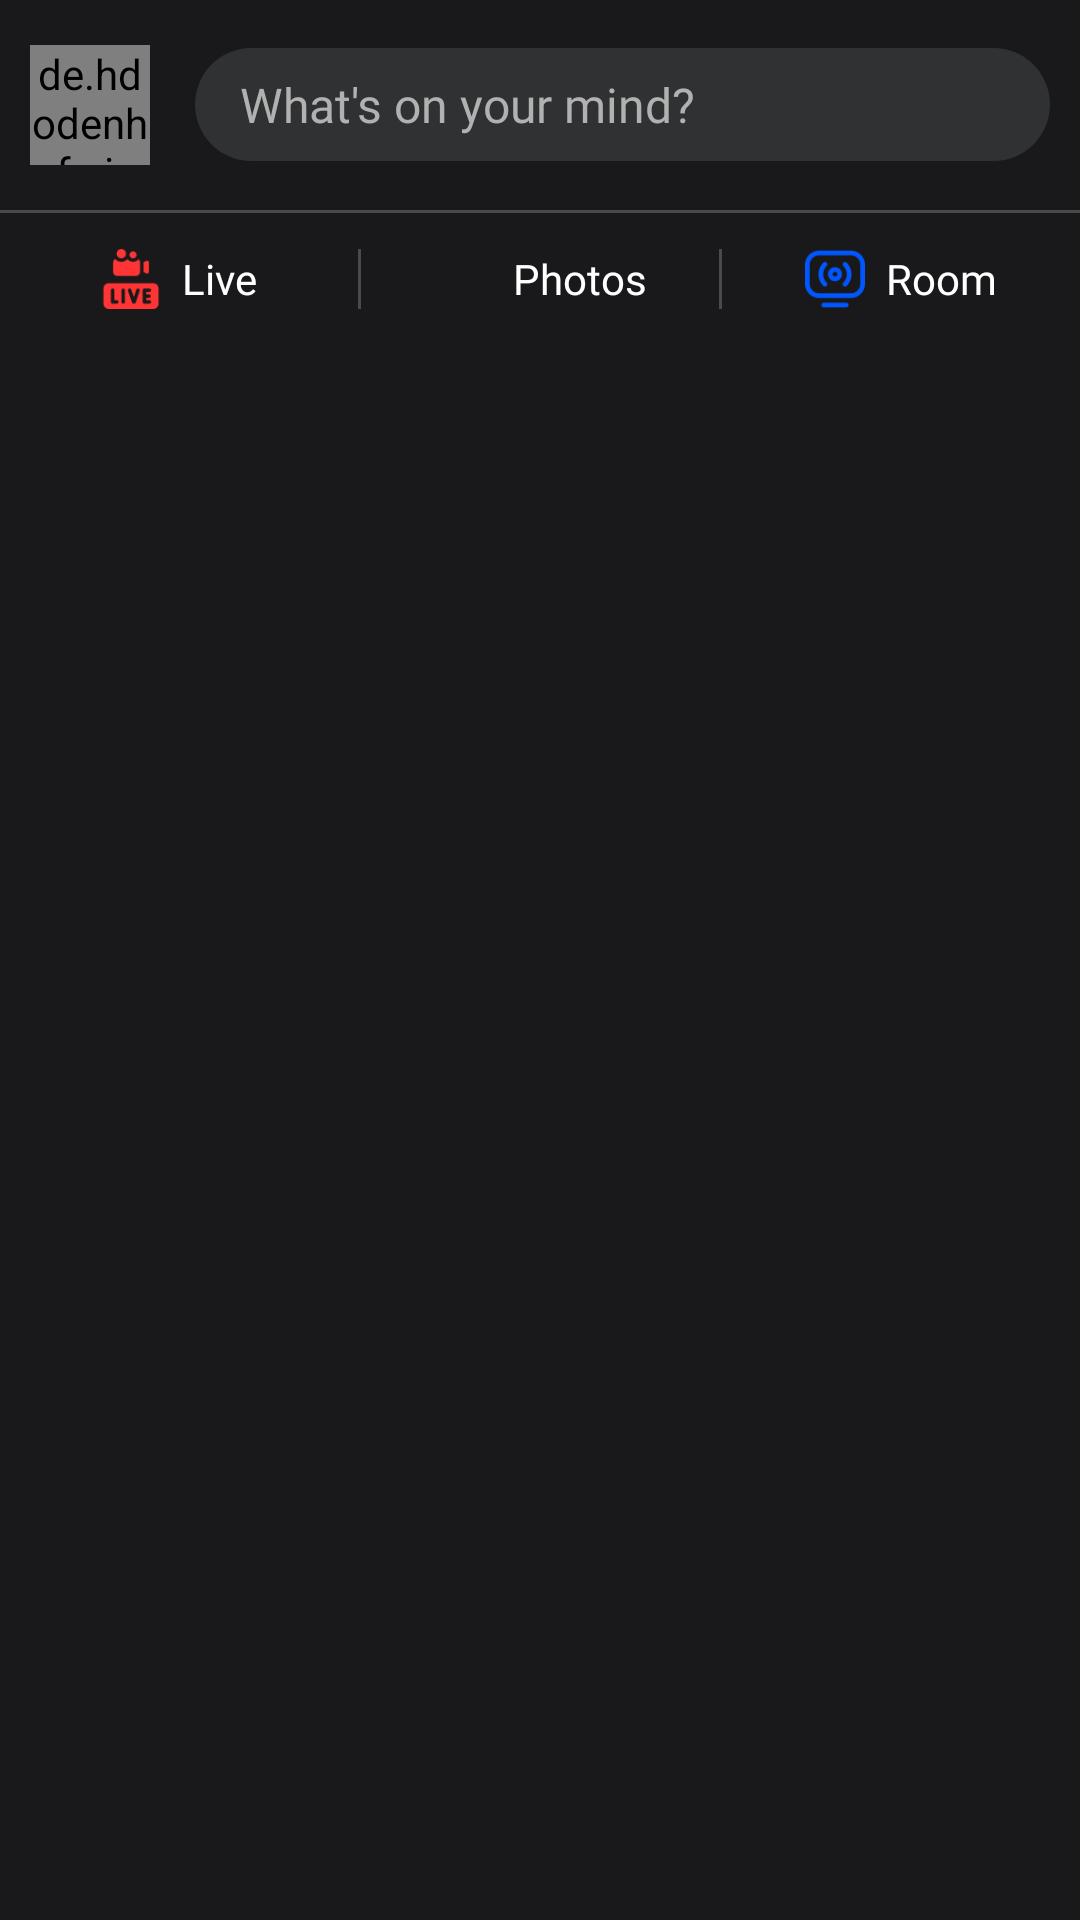

Here is an Android app screen rendered from its layout file. Give the layout XML and the strings, colors and styles it references.
<!-- AndroidManifest.xml: application theme Theme.Frient -->
<!-- res/layout/fragment_home.xml -->
<?xml version="1.0" encoding="utf-8"?>
<FrameLayout xmlns:android="http://schemas.android.com/apk/res/android"
    xmlns:app="http://schemas.android.com/apk/res-auto"
    xmlns:tools="http://schemas.android.com/tools"
    android:layout_width="match_parent"
    android:layout_height="match_parent"
    android:background="@color/background"
    tools:context=".Fragments.HomeFragment">

    <RelativeLayout
        android:layout_width="match_parent"
        android:layout_height="match_parent">

        <androidx.core.widget.NestedScrollView
            android:layout_width="match_parent"
            android:layout_height="match_parent"
            android:fillViewport="true">

            <LinearLayout
                android:layout_width="match_parent"
                android:layout_height="wrap_content"
                android:orientation="vertical"
                android:paddingTop="15dp">

                <LinearLayout
                    android:layout_width="match_parent"
                    android:layout_height="wrap_content"
                    android:paddingStart="10dp"
                    android:paddingEnd="10dp"
                    android:gravity="center_vertical"
                    android:orientation="horizontal">

                    <de.hdodenhof.circleimageview.CircleImageView
                        android:id="@+id/profile_picture"
                        android:layout_width="40dp"
                        android:layout_height="40dp"
                        android:src="@color/colorDarkGrey"/>

                    <TextView
                        android:id="@+id/post"
                        android:layout_width="match_parent"
                        android:layout_height="wrap_content"
                        android:layout_marginStart="15dp"
                        android:background="@drawable/ripple_post_box_home"
                        android:fontFamily="@font/typo_round"
                        android:paddingStart="15dp"
                        android:paddingEnd="0dp"
                        android:paddingTop="8dp"
                        android:paddingBottom="8dp"
                        android:text="What's on your mind?"
                        android:textColor="@color/colorGrey"
                        android:textSize="16sp" />

                </LinearLayout>

                <View
                    android:layout_width="match_parent"
                    android:layout_height="1dp"
                    android:layout_marginTop="15dp"
                    android:background="@color/colorDarkGrey"/>

                <LinearLayout
                    android:layout_width="match_parent"
                    android:layout_height="wrap_content"
                    android:orientation="horizontal"
                    android:weightSum="3"
                    android:layout_marginTop="7dp">

                    <LinearLayout
                        android:id="@+id/live"
                        android:layout_width="0dp"
                        android:layout_height="wrap_content"
                        android:layout_weight="1"
                        android:layout_marginStart="5dp"
                        android:layout_marginEnd="5dp"
                        android:paddingTop="5dp"
                        android:paddingBottom="5dp"
                        android:orientation="horizontal"
                        android:background="@drawable/ripple_rounded_background"
                        android:gravity="center">

                        <ImageView
                            android:layout_width="20dp"
                            android:layout_height="20dp"
                            android:src="@drawable/live"
                            app:tint="@color/colorLightRed" />

                        <TextView
                            android:layout_width="wrap_content"
                            android:layout_height="wrap_content"
                            android:textColor="@color/colorWhite"
                            android:fontFamily="@font/typo_round"
                            android:text="Live"
                            android:layout_marginStart="7dp"/>

                    </LinearLayout>

                    <View
                        android:layout_width="1dp"
                        android:layout_height="match_parent"
                        android:layout_marginTop="5dp"
                        android:layout_marginBottom="5dp"
                        android:background="@color/colorDarkGrey"/>

                    <LinearLayout
                        android:id="@+id/photos"
                        android:layout_width="0dp"
                        android:layout_height="wrap_content"
                        android:layout_weight="1"
                        android:paddingTop="5dp"
                        android:paddingBottom="5dp"
                        android:layout_marginStart="5dp"
                        android:layout_marginEnd="5dp"
                        android:orientation="horizontal"
                        android:background="@drawable/ripple_rounded_background"
                        android:gravity="center">

                        <ImageView
                            android:layout_width="20dp"
                            android:layout_height="20dp"
                            android:src="@drawable/photo"
                            app:tint="@color/colorGreen" />

                        <TextView
                            android:layout_width="wrap_content"
                            android:layout_height="wrap_content"
                            android:textColor="@color/colorWhite"
                            android:fontFamily="@font/typo_round"
                            android:text="Photos"
                            android:layout_marginStart="7dp"/>

                    </LinearLayout>

                    <View
                        android:layout_width="1dp"
                        android:layout_height="match_parent"
                        android:layout_marginTop="5dp"
                        android:layout_marginBottom="5dp"
                        android:background="@color/colorDarkGrey"/>

                    <LinearLayout
                        android:id="@+id/room"
                        android:layout_width="0dp"
                        android:layout_height="wrap_content"
                        android:layout_weight="1"
                        android:paddingTop="5dp"
                        android:paddingBottom="5dp"
                        android:layout_marginStart="5dp"
                        android:layout_marginEnd="5dp"
                        android:orientation="horizontal"
                        android:background="@drawable/ripple_rounded_background"
                        android:gravity="center">

                        <ImageView
                            android:layout_width="20dp"
                            android:layout_height="20dp"
                            android:src="@drawable/room"
                            app:tint="@color/colorBlue" />

                        <TextView
                            android:layout_width="wrap_content"
                            android:layout_height="wrap_content"
                            android:textColor="@color/colorWhite"
                            android:fontFamily="@font/typo_round"
                            android:text="Room"
                            android:layout_marginStart="7dp"/>

                    </LinearLayout>

                </LinearLayout>

                <androidx.recyclerview.widget.RecyclerView
                    android:id="@+id/recycler_view"
                    android:layout_width="match_parent"
                    android:layout_height="wrap_content"
                    android:layout_marginTop="5dp"/>

            </LinearLayout>

        </androidx.core.widget.NestedScrollView>

    </RelativeLayout>

</FrameLayout>
<!-- resources referenced by this layout -->
<resources>
  <color name="background">#19191B</color>
  <color name="colorBlue">#0056FF</color>
  <color name="colorDarkGrey">#4A4A4A</color>
  <color name="colorGreen">#00C657</color>
  <color name="colorGrey">#B1B1B1</color>
  <color name="colorLightRed">#FF3535</color>
  <color name="colorWhite">#FFFFFF</color>
  <!-- drawable live: png bitmap (drawable, 1440 bytes) -->
  <!-- drawable ripple_post_box_home (drawable) -->
  <?xml version="1.0" encoding="utf-8"?>
  <ripple xmlns:android="http://schemas.android.com/apk/res/android"
      android:color="@color/colorDarkGrey">
  
      <item android:id="@+id/mask"
          android:drawable="@drawable/post_box_home"/>
  
  </ripple>
  <!-- drawable ripple_rounded_background (drawable) -->
  <?xml version="1.0" encoding="utf-8"?>
  <ripple xmlns:android="http://schemas.android.com/apk/res/android"
      android:color="@color/colorDarkGrey">
  
      <item android:id="@+id/mask"
          android:drawable="@drawable/bg_background"/>
  
  </ripple>
  <!-- drawable room: png bitmap (drawable, 1582 bytes) -->
  <style name="Theme.Frient" parent="Theme.MaterialComponents.DayNight.NoActionBar">
          
          <item name="colorPrimary">@color/colorWhite</item>
          <item name="colorPrimaryVariant">@color/background</item>
          <item name="colorOnPrimary">@color/colorWhite</item>
          
          <item name="colorSecondary">@color/colorYellow</item>
          <item name="colorSecondaryVariant">@color/colorWhite</item>
          <item name="colorOnSecondary">@color/colorWhite</item>
          
          <item name="android:statusBarColor" tools:targetApi="l">?attr/colorPrimaryVariant</item>
          <item name="android:windowDisablePreview">true</item>
  
          <item name="hintTextColor">@color/colorWhite</item>
          
      </style>
  <!-- drawable post_box_home (drawable) -->
  <?xml version="1.0" encoding="utf-8"?>
  <shape android:shape="rectangle" xmlns:android="http://schemas.android.com/apk/res/android">
  
      <solid android:color="@color/colorLightDark"/>
  
      <corners android:radius="20dp"/>
  
  </shape>
  <color name="colorYellow">#FFE600</color>
  <color name="colorLightDark">#303132</color>
</resources>
